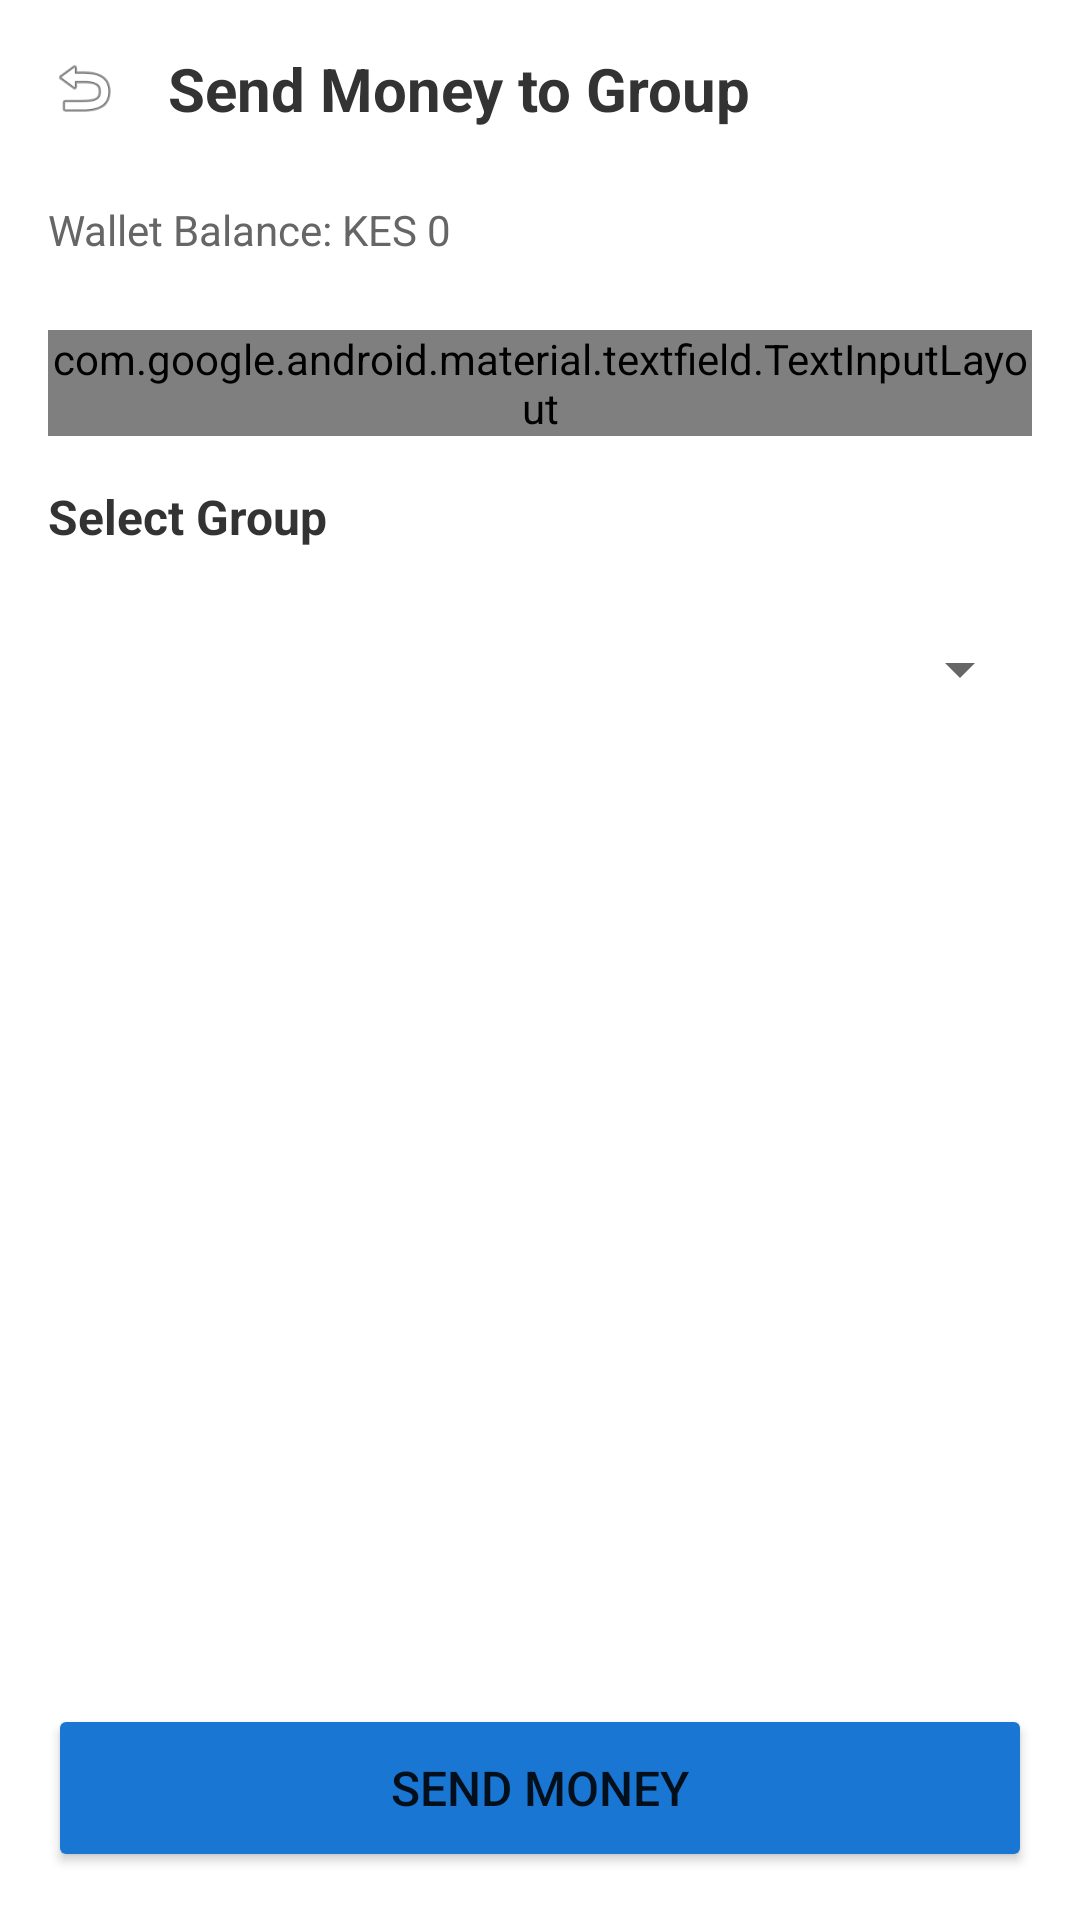

Layout XML and referenced resources for this Android screen:
<!-- AndroidManifest.xml: application theme Theme.Changia -->
<!-- res/layout/activity_send_money.xml -->
<?xml version="1.0" encoding="utf-8"?>
<androidx.constraintlayout.widget.ConstraintLayout xmlns:android="http://schemas.android.com/apk/res/android"
    xmlns:app="http://schemas.android.com/apk/res-auto"
    android:layout_width="match_parent"
    android:layout_height="match_parent">

    <LinearLayout
        android:layout_width="match_parent"
        android:layout_height="match_parent"
        android:background="#FFFFFF"
        android:orientation="vertical"
        android:padding="16dp">

        
        <LinearLayout
            android:layout_width="match_parent"
            android:layout_height="wrap_content"
            android:layout_marginBottom="24dp"
            android:gravity="center_vertical"
            android:orientation="horizontal">

            <ImageView
                android:id="@+id/iv_back"
                android:layout_width="24dp"
                android:layout_height="24dp"
                android:contentDescription="Back"
                android:src="@android:drawable/ic_menu_revert" />

            <TextView
                android:layout_width="0dp"
                android:layout_height="wrap_content"
                android:layout_marginStart="16dp"
                android:layout_weight="1"
                android:text="Send Money to Group"
                android:textColor="#333333"
                android:textSize="20sp"
                android:textStyle="bold" />
        </LinearLayout>

        
        <TextView
            android:id="@+id/tv_available_balance"
            android:layout_width="wrap_content"
            android:layout_height="wrap_content"
            android:layout_marginBottom="24dp"
            android:text="Wallet Balance: KES 0"
            android:textColor="#666666"
            android:textSize="14sp" />

        
        <com.google.android.material.textfield.TextInputLayout
            android:id="@+id/til_amount"
            style="@style/Widget.Material3.TextInputLayout.OutlinedBox"
            android:layout_width="match_parent"
            android:layout_height="wrap_content"
            android:layout_marginBottom="16dp"
            android:hint="Amount">

            <com.google.android.material.textfield.TextInputEditText
                android:id="@+id/et_amount"
                android:layout_width="match_parent"
                android:layout_height="wrap_content"
                android:inputType="numberDecimal" />
        </com.google.android.material.textfield.TextInputLayout>

        
        <TextView
            android:layout_width="wrap_content"
            android:layout_height="wrap_content"
            android:layout_marginBottom="12dp"
            android:text="Select Group"
            android:textColor="#333333"
            android:textSize="16sp"
            android:textStyle="bold" />

        <Spinner
            android:id="@+id/spinner_groups"
            android:layout_width="match_parent"
            android:layout_height="56dp"
            android:layout_marginBottom="24dp"
            android:padding="16dp" />

        <View
            android:layout_width="match_parent"
            android:layout_height="0dp"
            android:layout_weight="1" />

        
        <Button
            android:id="@+id/btn_send_money"
            android:layout_width="match_parent"
            android:layout_height="56dp"
            android:backgroundTint="#1976D2"
            android:text="Send Money"
            android:textSize="16sp" />

    </LinearLayout>
</androidx.constraintlayout.widget.ConstraintLayout>
<!-- resources referenced by this layout -->
<resources>
  <style name="Theme.Changia" parent="Theme.MaterialComponents.DayNight.NoActionBar">
          <item name="colorPrimary">@color/primary_color</item>
          <item name="colorPrimaryVariant">@color/primary_dark</item>
          <item name="colorOnPrimary">@color/white</item>
          <item name="colorSecondary">@color/secondary_color</item>
          <item name="colorSecondaryVariant">@color/secondary_color</item>
          <item name="colorOnSecondary">@color/white</item>
          <item name="android:statusBarColor">@color/primary_color</item>
          <item name="android:windowLightStatusBar">false</item>
      </style>
  <color name="primary_color">#2E5BFF</color>
  <color name="primary_dark">#1A3D9C</color>
  <color name="white">#FFFFFF</color>
  <color name="secondary_color">#8C54FF</color>
</resources>
